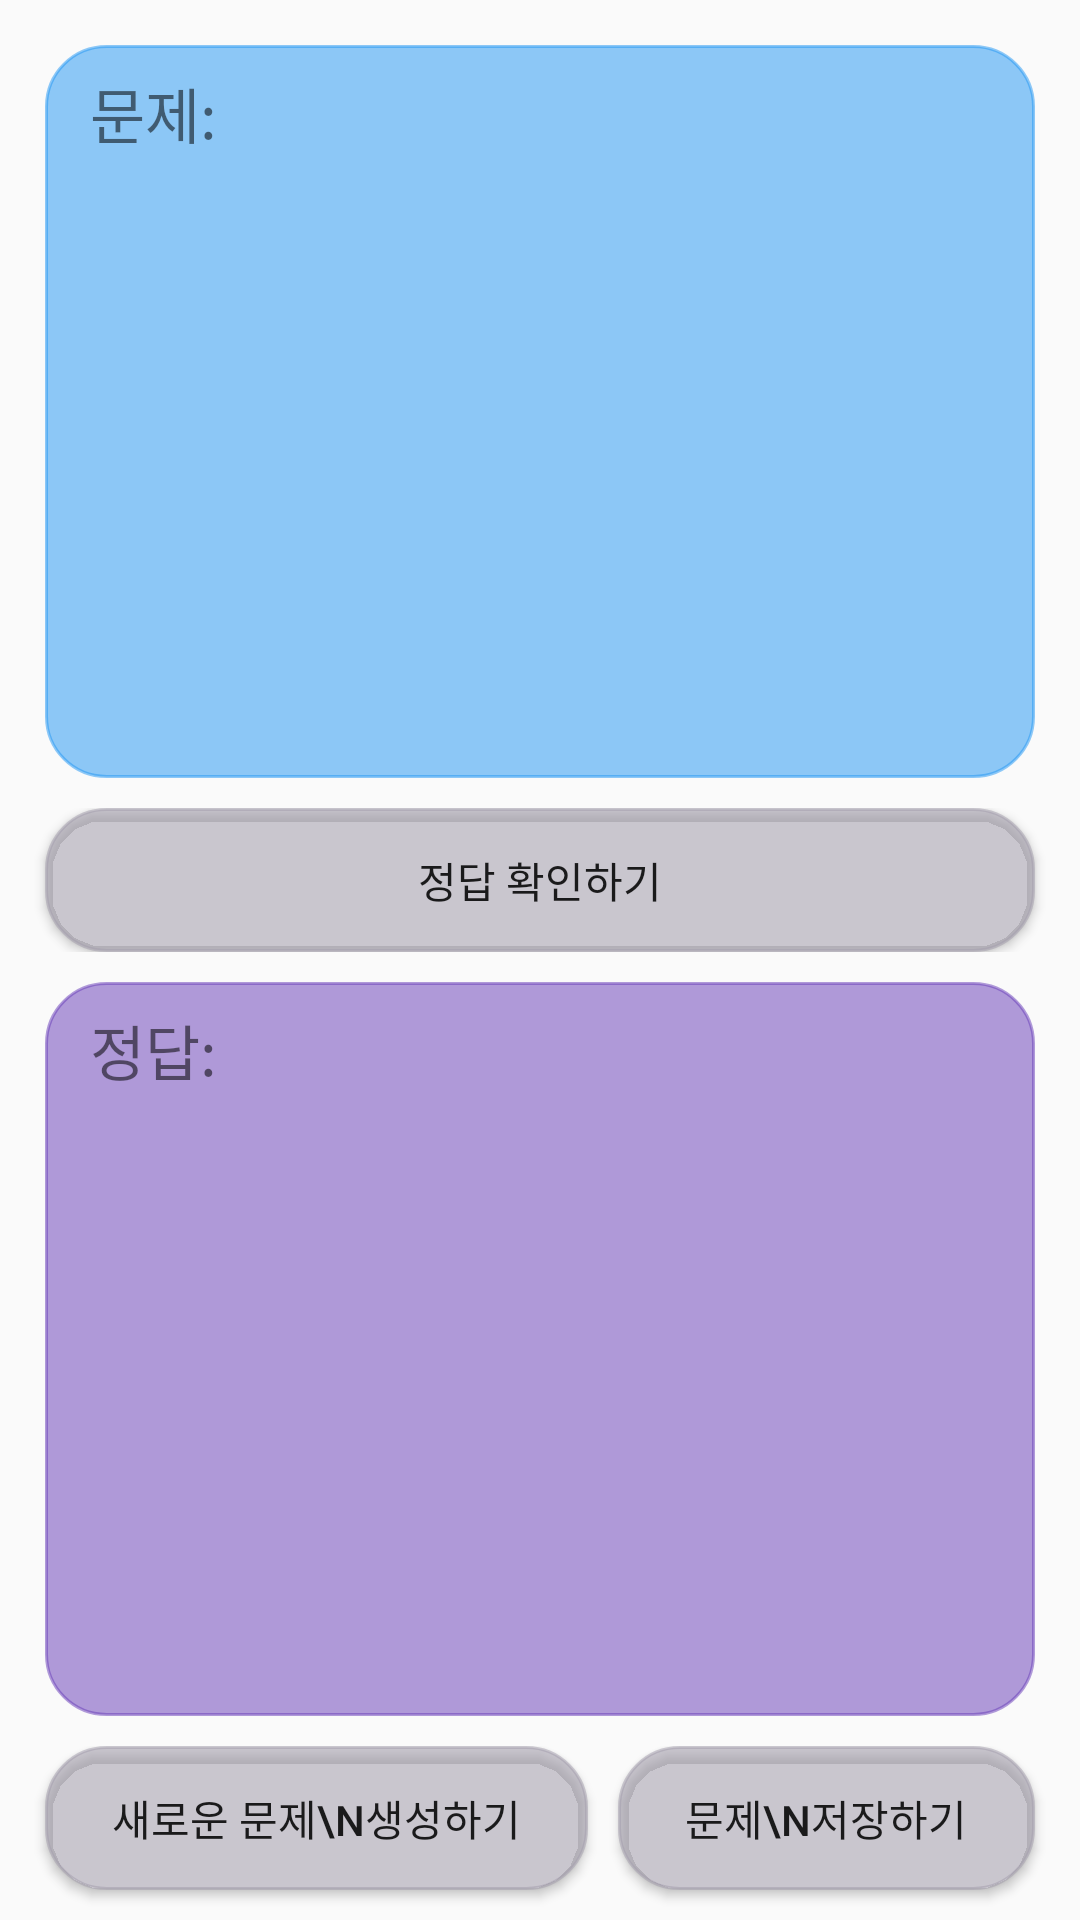

Android layout source for this screen:
<!-- AndroidManifest.xml: application theme Theme.GPT_test -->
<!-- res/layout/activity_exam1.xml -->
<?xml version="1.0" encoding="utf-8"?>
<LinearLayout xmlns:android="http://schemas.android.com/apk/res/android"
    xmlns:app="http://schemas.android.com/apk/res-auto"
    xmlns:tools="http://schemas.android.com/tools"
    android:layout_width="match_parent"
    android:layout_height="match_parent"
    android:gravity="center_horizontal"
    android:orientation="vertical"
    tools:context=".Exam1">

    <ScrollView
        android:id="@+id/question_scroll"
        android:layout_width="match_parent"
        android:layout_height="1dp"
        android:layout_gravity="center|center_horizontal|center_vertical"
        android:layout_marginLeft="15dp"
        android:layout_marginTop="15dp"
        android:layout_marginRight="15dp"
        android:layout_marginBottom="10dp"
        android:layout_weight="2"
        android:background="@drawable/rounded_corner"
        android:backgroundTint="#802196F3">

        <TextView
            android:id="@+id/question_view"
            android:layout_width="wrap_content"
            android:layout_height="wrap_content"
            android:layout_marginLeft="15dp"
            android:layout_marginTop="8dp"
            android:layout_marginRight="15dp"
            android:layout_marginBottom="8dp"
            android:text="문제: "
            android:textSize="20sp" />

    </ScrollView>

    <LinearLayout
        android:layout_width="match_parent"
        android:layout_height="wrap_content"
        android:orientation="horizontal">

        <Button
            android:id="@+id/answer_button"
            android:layout_width="wrap_content"
            android:layout_height="wrap_content"
            android:layout_marginLeft="15dp"
            android:layout_marginRight="15dp"
            android:layout_weight="1"
            android:background="@drawable/rounded_corner"
            android:backgroundTint="#80A29CAC"
            android:text="정답 확인하기" />
    </LinearLayout>

    <ScrollView
        android:id="@+id/answer_scroll"
        android:layout_width="match_parent"
        android:layout_height="1dp"
        android:layout_gravity="center|center_horizontal|center_vertical"
        android:layout_marginLeft="15dp"
        android:layout_marginTop="10dp"
        android:layout_marginRight="15dp"
        android:layout_marginBottom="10dp"
        android:layout_weight="2"
        android:background="@drawable/rounded_corner"
        android:backgroundTint="#80673AB7">

        <TextView
            android:id="@+id/answer_view"
            android:layout_width="wrap_content"
            android:layout_height="wrap_content"
            android:layout_marginLeft="15dp"
            android:layout_marginTop="8dp"
            android:layout_marginRight="15dp"
            android:layout_marginBottom="8dp"
            android:text="정답: "
            android:textSize="20sp" />

    </ScrollView>

    <LinearLayout
        android:layout_width="match_parent"
        android:layout_height="wrap_content"
        android:orientation="horizontal">

        <Button
            android:id="@+id/new_question"
            android:layout_width="wrap_content"
            android:layout_height="wrap_content"
            android:layout_marginLeft="15dp"
            android:layout_marginRight="5dp"
            android:layout_marginBottom="10dp"
            android:layout_weight="1"
            android:background="@drawable/rounded_corner"
            android:backgroundTint="#80A29CAC"
            android:text="새로운 문제\n생성하기" />

        <Button
            android:id="@+id/save_question"
            android:layout_width="wrap_content"
            android:layout_height="wrap_content"
            android:layout_marginLeft="5dp"
            android:layout_marginRight="15dp"
            android:layout_marginBottom="10dp"
            android:layout_weight="1"
            android:background="@drawable/rounded_corner"
            android:backgroundTint="#80A29CAC"
            android:text="문제\n저장하기" />
    </LinearLayout>

</LinearLayout>
<!-- resources referenced by this layout -->
<resources>
  <!-- drawable rounded_corner (drawable) -->
  <?xml version="1.0" encoding="utf-8"?>
  <shape xmlns:android="http://schemas.android.com/apk/res/android"
      android:shape="rectangle">
  
      <corners android:radius="20dip"/>
      <stroke android:width="1dp"/>
      <solid android:color="@color/white"/>
  
  </shape>
  <style name="Theme.GPT_test" parent="Base.Theme.GPT_test" />
  <style name="Base.Theme.GPT_test" parent="Theme.AppCompat.Light">
          
          
          <item name="windowNoTitle">true</item>
      </style>
  <!-- not gathered from this repository: default colours our renderer supplied (Android Studio template values) -->
  <color name="white">#FFFFFFFF</color>
</resources>
